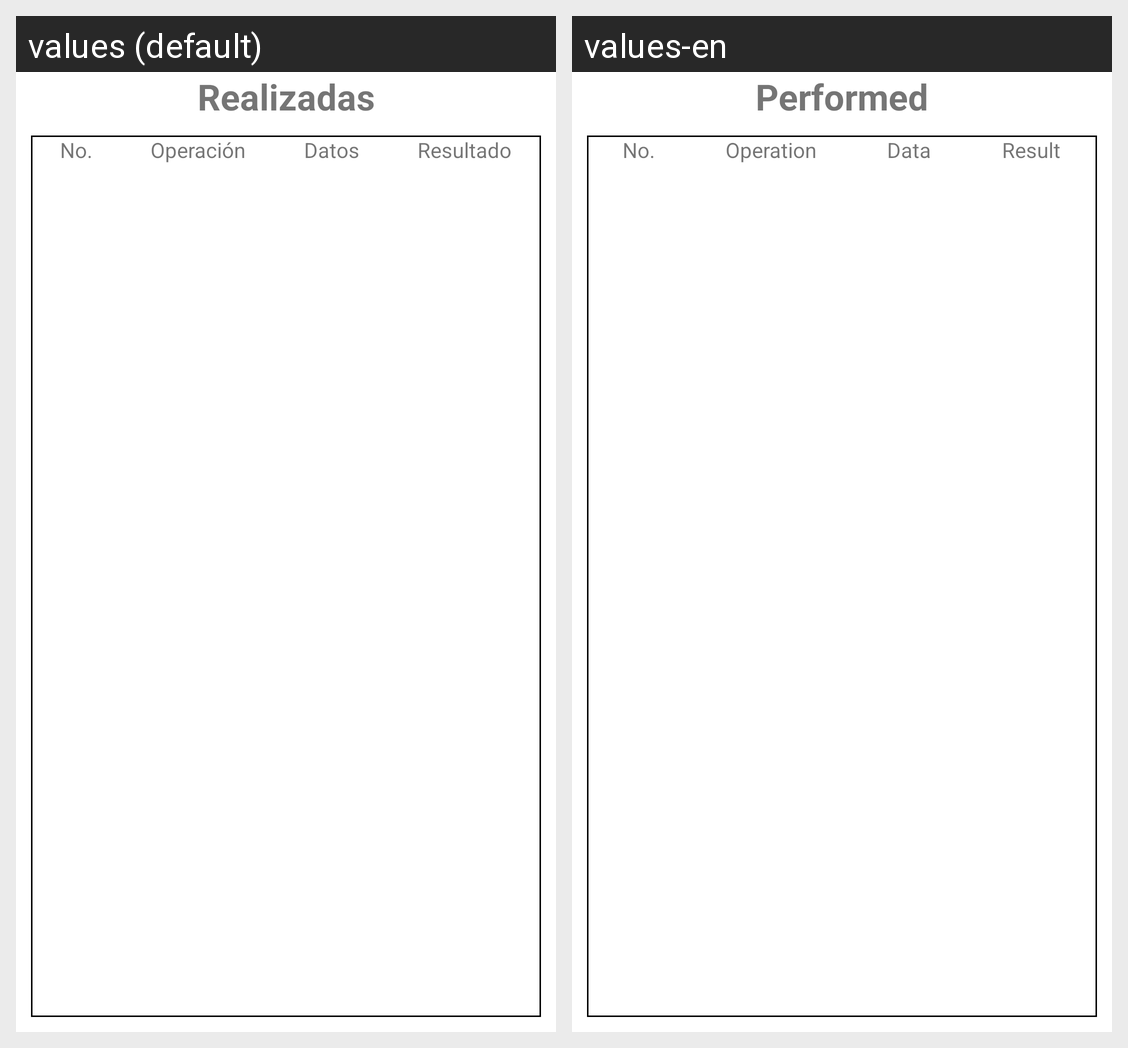

Strings drawn on this Android screen and how each of the app's shown locales translates them:
Android screen res/layout/activity_operaciones_realizadas.xml rendered under 2 locales, left to right: values (default), values-en. Device: Nexus 5 (rendered at 1080×1920; each locale shown at half size, 540×960, under a caption strip naming it); theme Theme.Figuras.
Strings drawn on this screen, with the default value and each locale's value (text and hints the layout hard-codes, and strings that could not be matched under every locale, appear in the picture but are not listed):

titulo_ope_realizadas
  values: Realizadas
  values-en: Performed

numero
  values: No.
  values-en: No.

operacion
  values: Operación
  values-en: Operation

datos
  values: Datos
  values-en: Data

resultado
  values: Resultado
  values-en: Result
